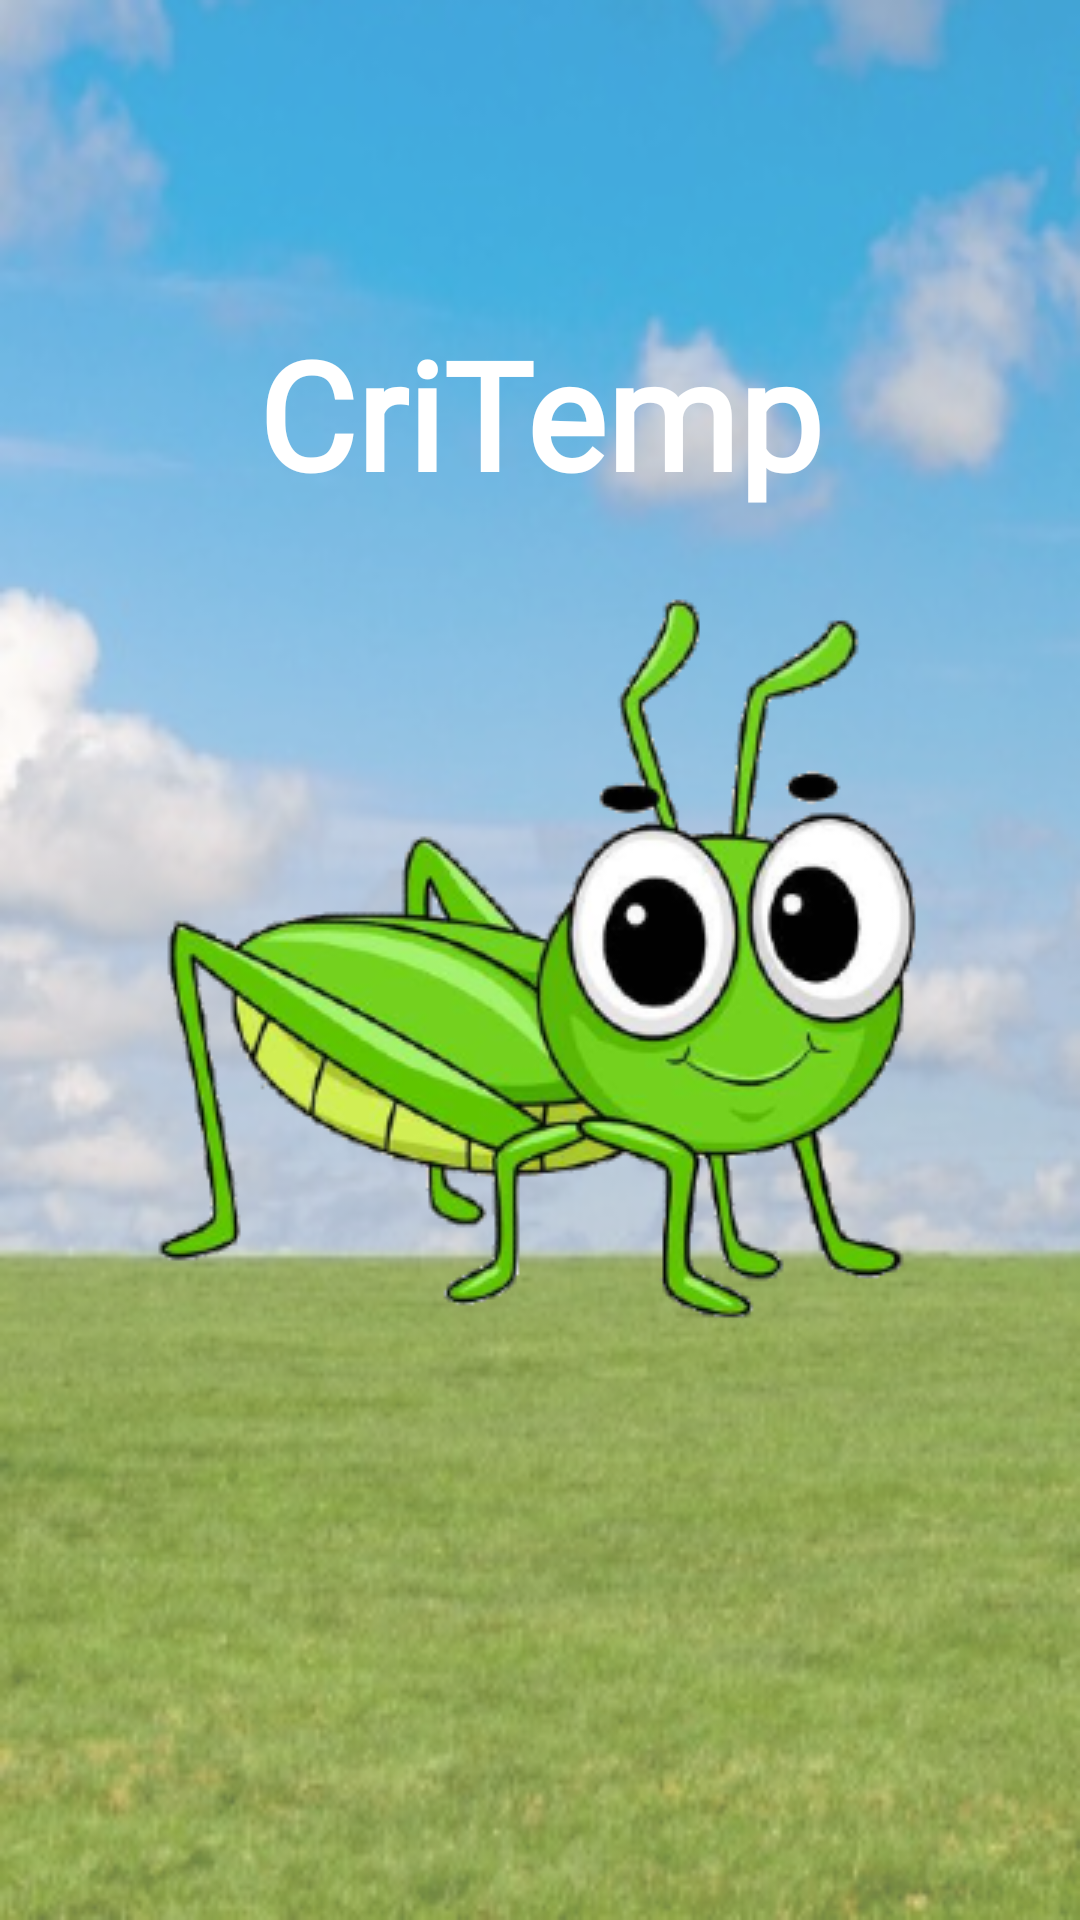

Android layout source for this screen:
<!-- AndroidManifest.xml: application theme NoActionBar -->
<!-- res/layout/splash_screen.xml -->
<?xml version="1.0" encoding="utf-8"?>
<androidx.constraintlayout.widget.ConstraintLayout xmlns:android="http://schemas.android.com/apk/res/android"
    xmlns:app="http://schemas.android.com/apk/res-auto"
    xmlns:tools="http://schemas.android.com/tools"
    android:layout_width="match_parent"
    android:layout_height="match_parent"
    android:background="@drawable/grass_day"
    tools:context=".SplashScreen">

    <ImageView
        android:id="@+id/ivIcon"
        android:layout_width="wrap_content"
        android:layout_height="wrap_content"
        android:layout_gravity="center"
        android:contentDescription="@string/none"
        android:src="@drawable/cricket"
        app:layout_constraintBottom_toBottomOf="parent"
        app:layout_constraintEnd_toEndOf="parent"
        app:layout_constraintStart_toStartOf="parent"
        app:layout_constraintTop_toTopOf="parent" />

    <TextView
        android:layout_width="wrap_content"
        android:layout_height="wrap_content"
        android:layout_marginBottom="20dp"
        android:fontFamily="@font/cherry_swash"
        android:text="@string/app_name"
        android:textColor="@android:color/white"
        android:textSize="50sp"
        android:textStyle="bold"
        app:layout_constraintBottom_toTopOf="@+id/ivIcon"
        app:layout_constraintEnd_toEndOf="parent"
        app:layout_constraintStart_toStartOf="parent" />

    <ImageView
        android:layout_width="163dp"
        android:layout_height="54dp"
        android:layout_margin="10dp"
        android:layout_marginBottom="5dp"
        android:alpha="0.4"
        android:contentDescription="@string/none"
        android:foregroundGravity="center"
        app:layout_constraintBottom_toBottomOf="parent"
        app:layout_constraintLeft_toLeftOf="parent"
        app:srcCompat="@drawable/the_galos_logo" />

</androidx.constraintlayout.widget.ConstraintLayout>
<!-- resources referenced by this layout -->
<resources>
  <!-- drawable cricket: png bitmap (drawable-mdpi, 70587 bytes) -->
  <!-- drawable grass_day: png bitmap (drawable-mdpi, 145573 bytes) -->
  <string name="app_name" translatable="false">CriTemp</string>
  <string name="none" translatable="false" />
  
      // temp calculator
  <style name="NoActionBar" parent="AppTheme">
          <item name="windowNoTitle">true</item>
          <item name="windowActionBar">false</item>
      </style>
  <style name="AppTheme" parent="Theme.AppCompat.DayNight">
          
          <item name="colorPrimary">@color/colorPrimary</item>
          <item name="colorPrimaryDark">@color/colorPrimaryDark</item>
          <item name="colorAccent">@color/colorAccent</item>
  
      </style>
  <color name="colorPrimary">#2196F3</color>
  <color name="colorPrimaryDark">#42A6DB</color>
  <color name="colorAccent">#9C27B0</color>
</resources>
